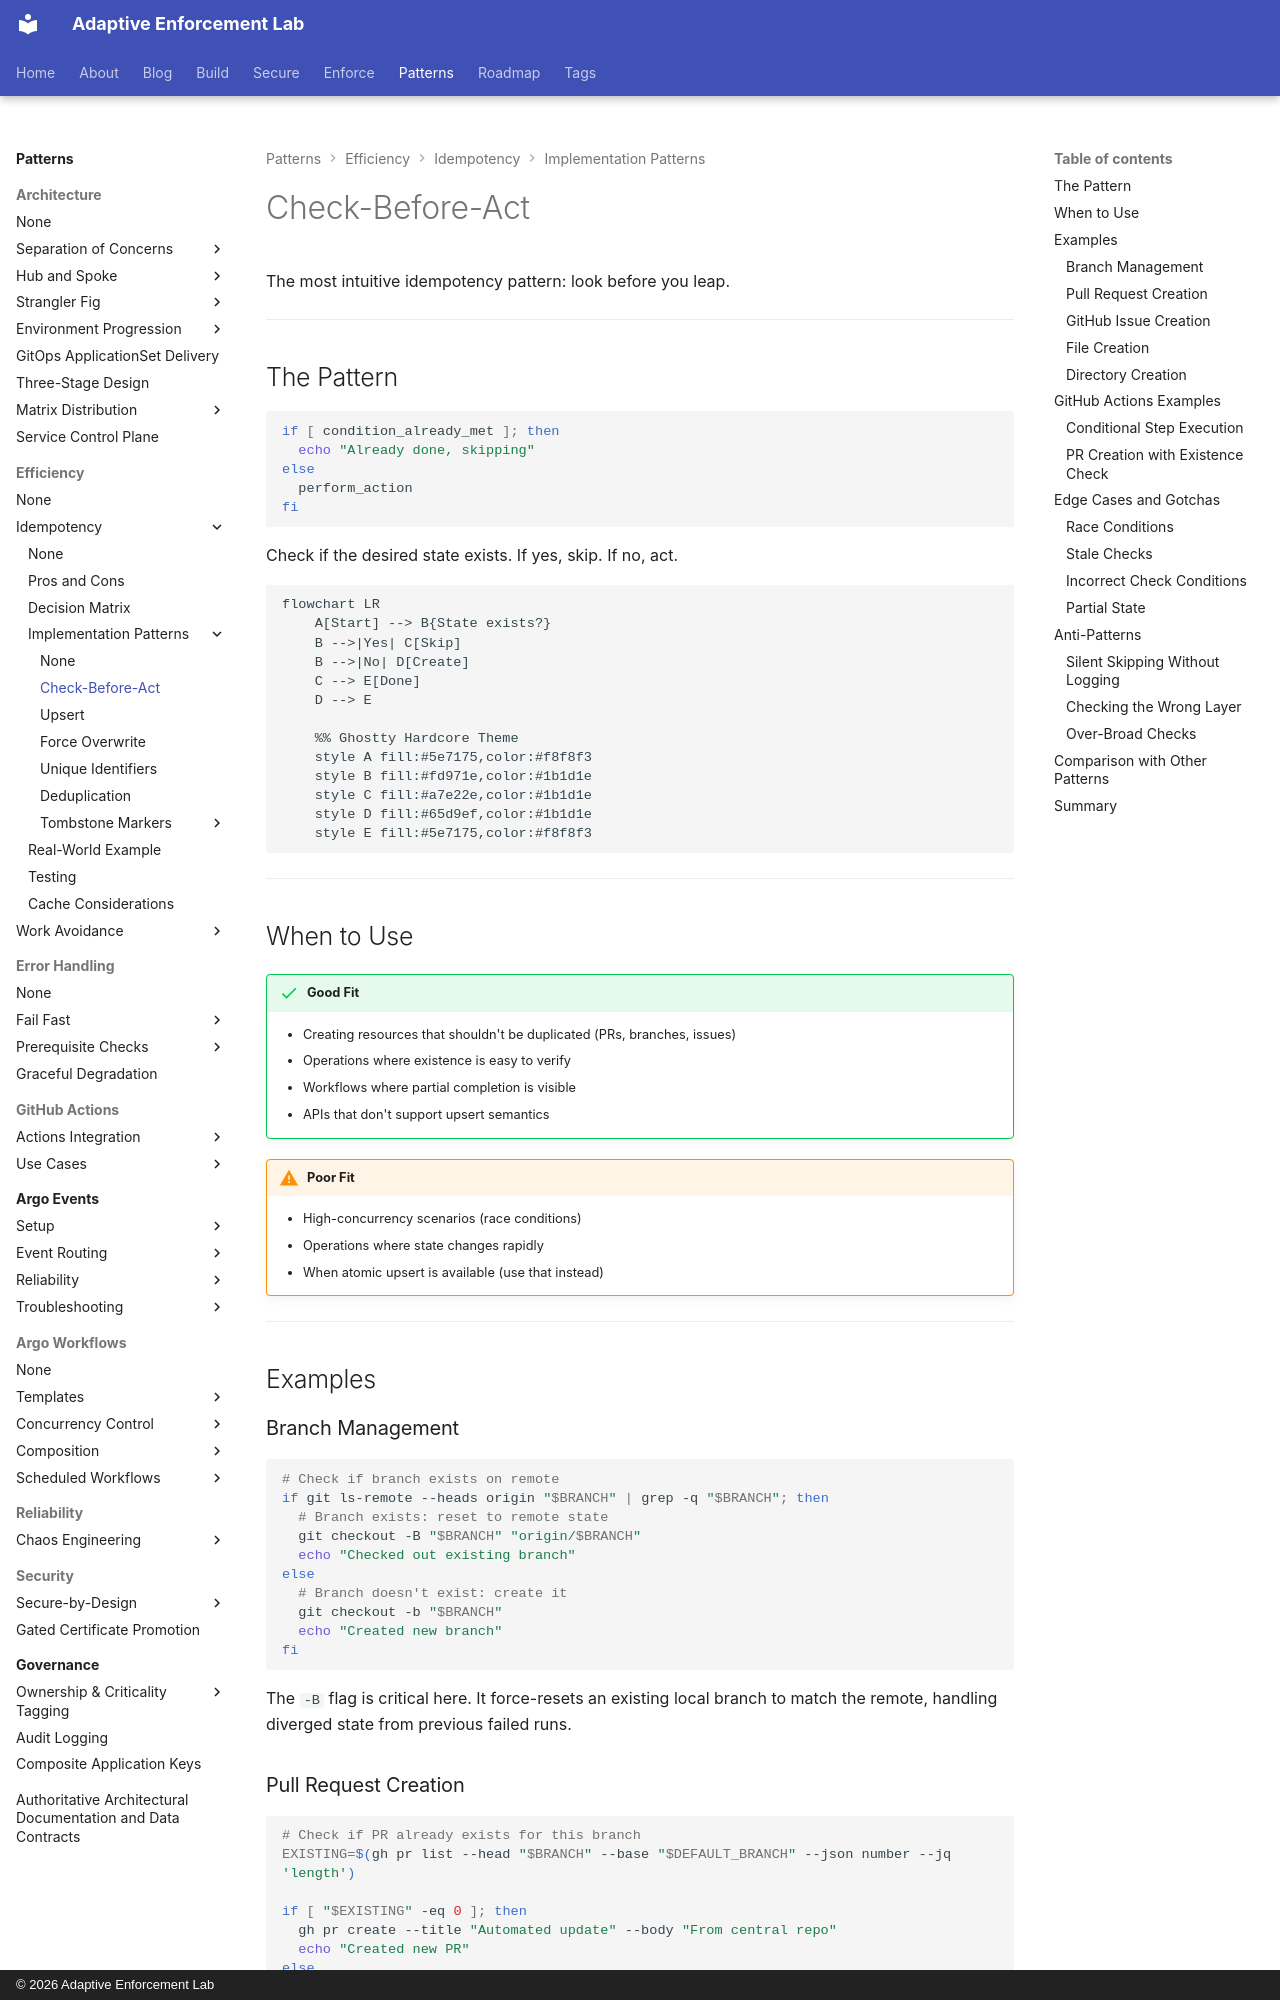

repository: adaptive-enforcement-lab/adaptive-enforcement-lab-com · page: patterns/efficiency/idempotency/patterns/check-before-act/index.html · generator: mkdocs · copyright: © 2026 Adaptive Enforcement Lab

---
title: Check-Before-Act
description: >-
  Verify state exists before creating it. The most common idempotency pattern for PRs, branches, and resources, with edge cases and race condition handling.
provenance: human
---

# Check-Before-Act

The most intuitive idempotency pattern: look before you leap.

---

## The Pattern

```bash
if [ condition_already_met ]; then
  echo "Already done, skipping"
else
  perform_action
fi
```

Check if the desired state exists. If yes, skip. If no, act.

```mermaid
flowchart LR
    A[Start] --> B{State exists?}
    B -->|Yes| C[Skip]
    B -->|No| D[Create]
    C --> E[Done]
    D --> E

    %% Ghostty Hardcore Theme
    style A fill:#5e7175,color:#f8f8f3
    style B fill:#fd971e,color:#1b1d1e
    style C fill:#a7e22e,color:#1b1d1e
    style D fill:#65d9ef,color:#1b1d1e
    style E fill:#5e7175,color:#f8f8f3

```

---

## When to Use

!!! success "Good Fit"

    - Creating resources that shouldn't be duplicated (PRs, branches, issues)
    - Operations where existence is easy to verify
    - Workflows where partial completion is visible
    - APIs that don't support upsert semantics

!!! warning "Poor Fit"

    - High-concurrency scenarios (race conditions)
    - Operations where state changes rapidly
    - When atomic upsert is available (use that instead)

---

## Examples

### Branch Management

```bash
# Check if branch exists on remote
if git ls-remote --heads origin "$BRANCH" | grep -q "$BRANCH"; then
  # Branch exists: reset to remote state
  git checkout -B "$BRANCH" "origin/$BRANCH"
  echo "Checked out existing branch"
else
  # Branch doesn't exist: create it
  git checkout -b "$BRANCH"
  echo "Created new branch"
fi
```

The `-B` flag is critical here. It force-resets an existing local branch to match the remote, handling diverged state from previous failed runs.
